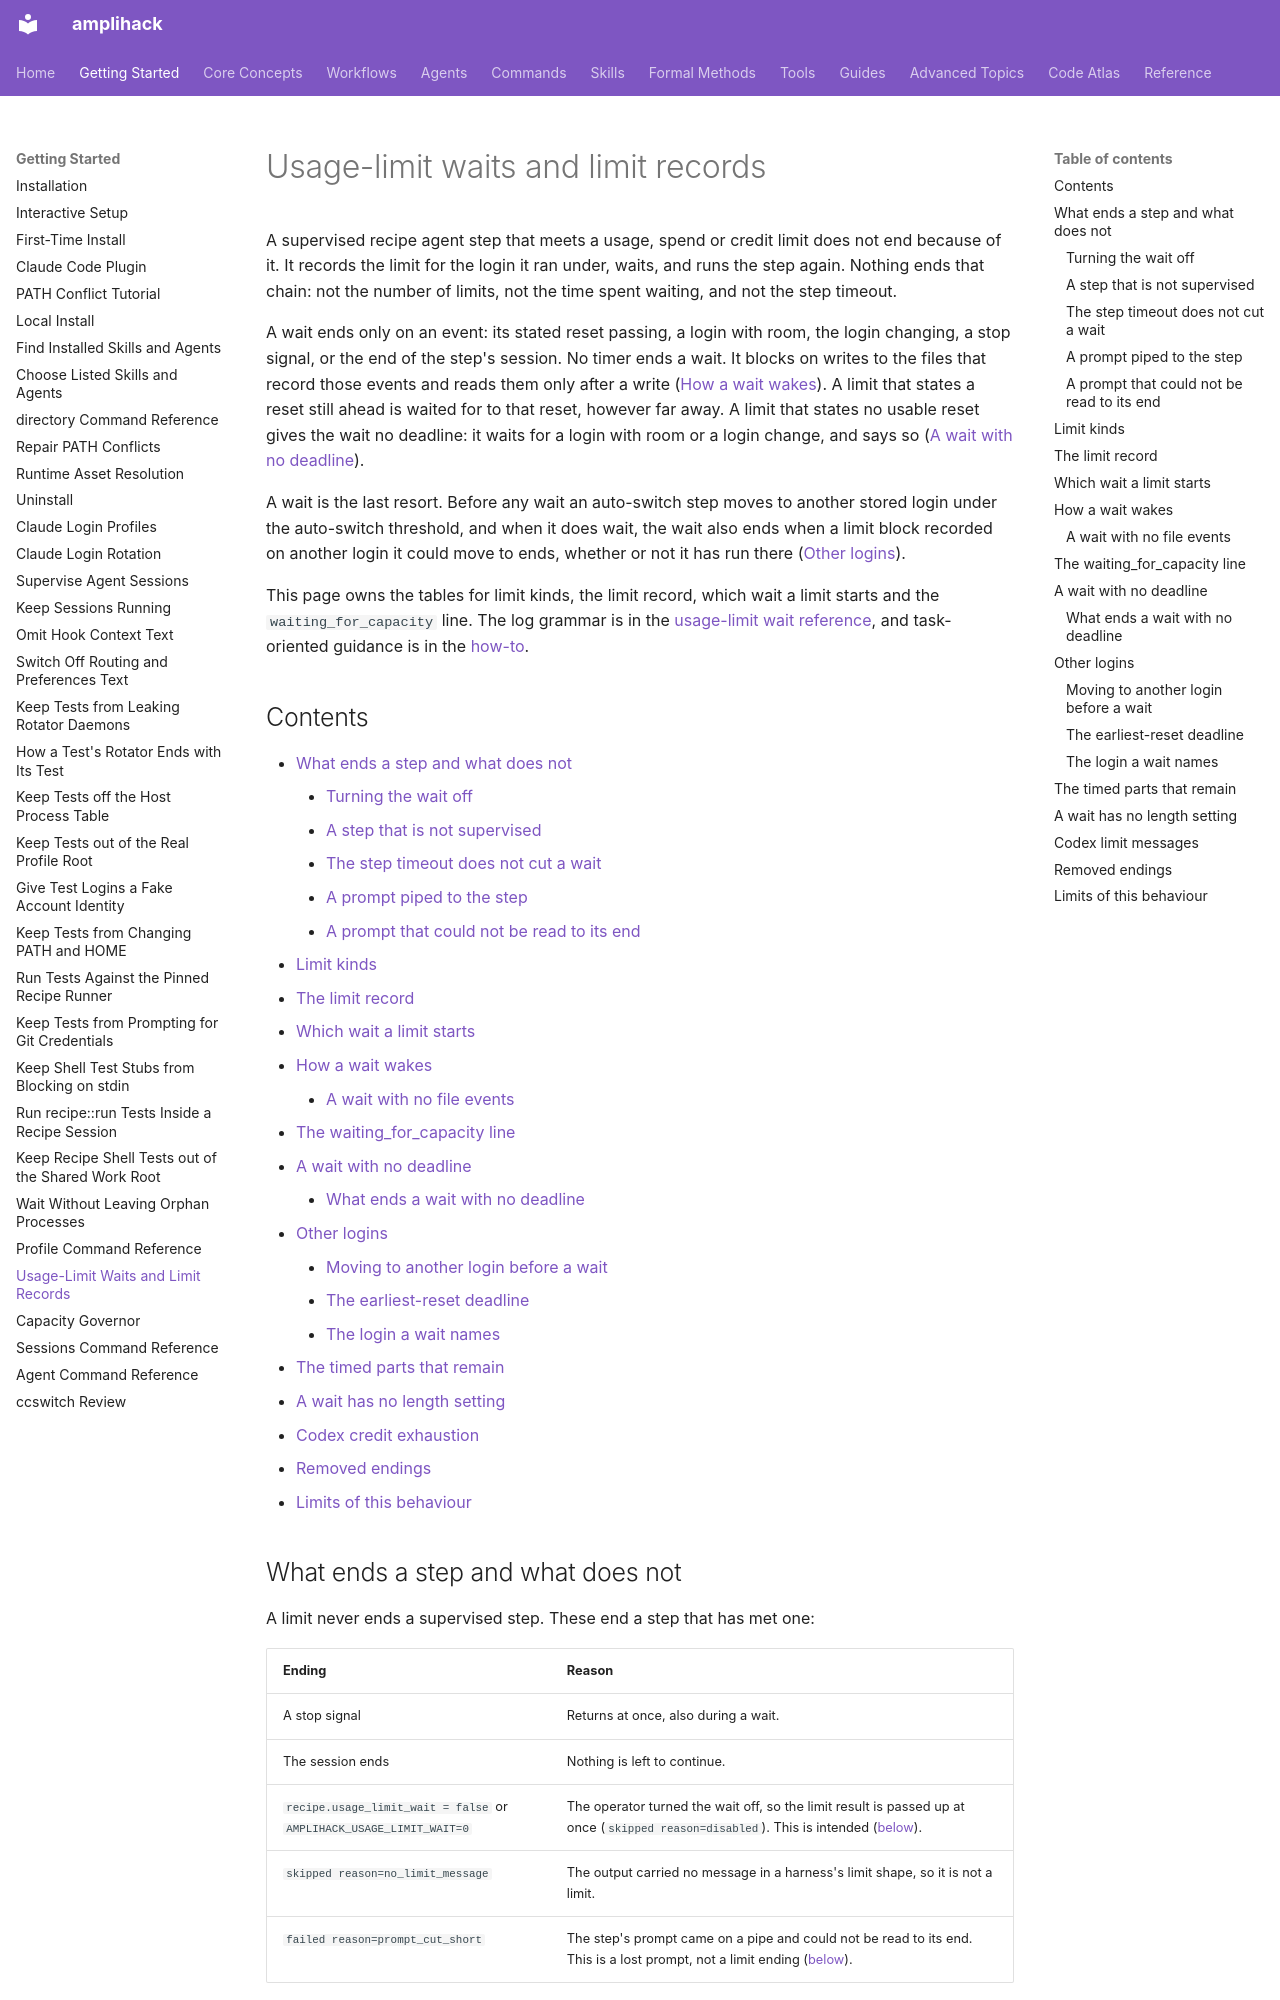

repository: rysweet/amplihack-rs · page: reference/usage-limit-waits/index.html · generator: mkdocs

# Usage-limit waits and limit records

A supervised recipe agent step that meets a usage, spend or credit limit does
not end because of it. It records the limit for the login it ran under, waits,
and runs the step again. Nothing ends that chain: not the number of limits,
not the time spent waiting, and not the step timeout.

A wait ends only on an event: its stated reset passing, a login with room,
the login changing, a stop signal, or the end of the step's session. No timer
ends a wait. It blocks on writes to the files that record those events and
reads them only after a write ([How a wait wakes](#how-a-wait-wakes)). A limit
that states a reset still ahead is waited for to that reset, however far away.
A limit that states no usable reset gives the wait no deadline: it waits for a
login with room or a login change, and says so
([A wait with no deadline](#a-wait-with-no-deadline)).

A wait is the last resort. Before any wait an auto-switch step moves to
another stored login under the auto-switch threshold, and when it does wait,
the wait also ends when a limit block recorded on another login it could move
to ends, whether or not it has run there ([Other logins](#other-logins)).

This page owns the tables for limit kinds, the limit record, which wait a
limit starts and the `waiting_for_capacity` line. The log grammar is in the
[usage-limit wait reference](./profile-command.md#usage-limit-wait), and
task-oriented guidance is in the
[how-to](../howto/claude-profiles.md#waiting-for-a-usage-limit-reset).

## Contents

- [What ends a step and what does not](#what-ends-a-step-and-what-does-not)
    - [Turning the wait off](#turning-the-wait-off)
    - [A step that is not supervised](#a-step-that-is-not-supervised)
    - [The step timeout does not cut a wait](#the-step-timeout-does-not-cut-a-wait)
    - [A prompt piped to the step](#a-prompt-piped-to-the-step)
    - [A prompt that could not be read to its end](#a-prompt-that-could-not-be-read-to-its-end)
- [Limit kinds](#limit-kinds)
- [The limit record](#the-limit-record)
- [Which wait a limit starts](#which-wait-a-limit-starts)
- [How a wait wakes](#how-a-wait-wakes)
    - [A wait with no file events](#a-wait-with-no-file-events)
- [The waiting_for_capacity line](#the-waiting_for_capacity-line)
- [A wait with no deadline](#a-wait-with-no-deadline)
    - [What ends a wait with no deadline](#what-ends-a-wait-with-no-deadline)
- [Other logins](#other-logins)
    - [Moving to another login before a wait](#moving-to-another-login-before-a-wait)
    - [The earliest-reset deadline](#the-earliest-reset-deadline)
    - [The login a wait names](#the-login-a-wait-names)
- [The timed parts that remain](#the-timed-parts-that-remain)
- [A wait has no length setting](#a-wait-has-no-length-setting)
- [Codex credit exhaustion](#codex-credit-exhaustion)
- [Removed endings](#removed-endings)
- [Limits of this behaviour](#limits-of-this-behaviour)

## What ends a step and what does not

A limit never ends a supervised step. These end a step that has met one:

| Ending | Reason |
|--------|--------|
| A stop signal | Returns at once, also during a wait. |
| The session ends | Nothing is left to continue. |
| `recipe.usage_limit_wait = false` or `AMPLIHACK_USAGE_LIMIT_WAIT=0` | The operator turned the wait off, so the limit result is passed up at once (`skipped reason=disabled`). This is intended ([below](#turning-the-wait-off)). |
| `skipped reason=no_limit_message` | The output carried no message in a harness's limit shape, so it is not a limit. |
| `failed reason=prompt_cut_short` | The step's prompt came on a pipe and could not be read to its end. This is a lost prompt, not a limit ending ([below](#a-prompt-that-could-not-be-read-to-its-end)). |

There is no retry count and no budget. A step that meets a second, third or
tenth limit waits for each.
